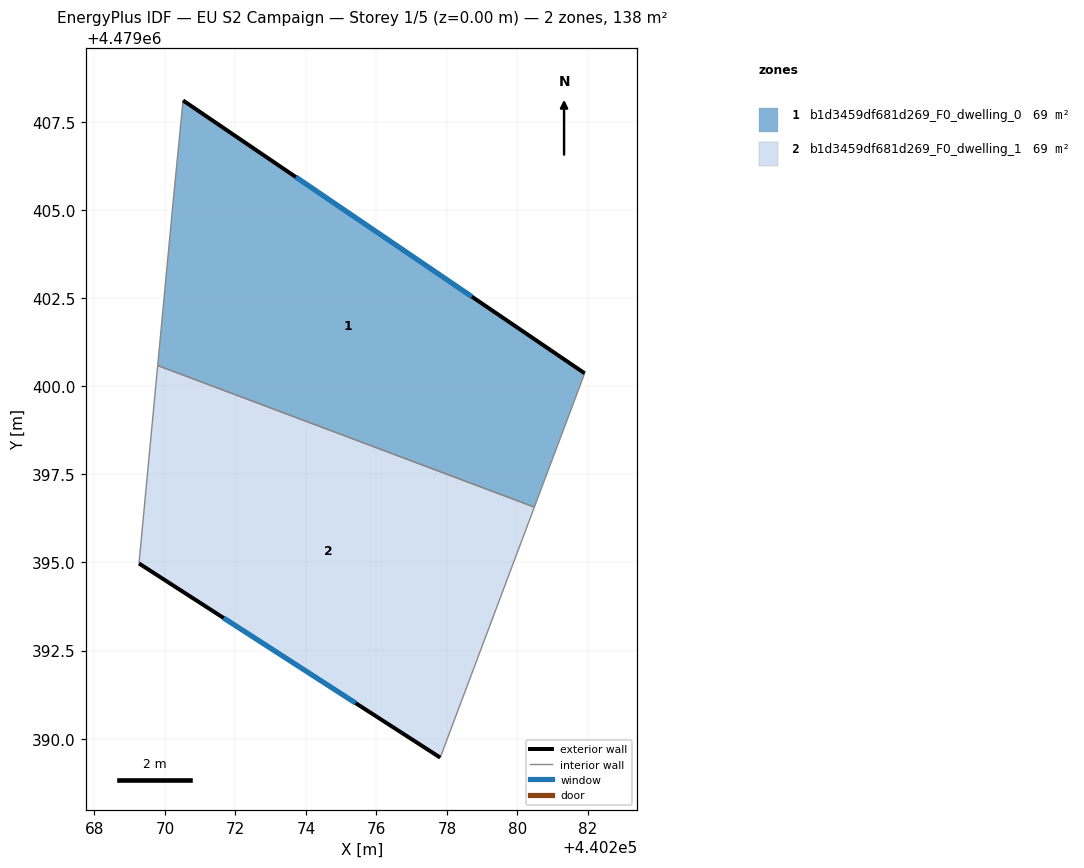
=== STOREY PLAN SPEC (per zone: floor XY polygon, exterior-wall plan segments, windows/doors) ===
zone 1: b1d3459df681d269_F0_dwelling_0  (68.8 m²)
  floor: (440281.91, 4479400.36) (440280.48, 4479396.57) (440269.79, 4479400.58) (440270.26, 4479405.47) (440270.51, 4479408.10)
  exterior wall: (440281.91, 4479400.36) – (440270.51, 4479408.10)  [13.8 m]
    window: (440278.71, 4479402.54) – (440273.71, 4479405.93)  [7.9 m²]
  interior walls: 4
zone 2: b1d3459df681d269_F0_dwelling_1  (68.8 m²)
  floor: (440280.48, 4479396.57) (440277.81, 4479389.46) (440269.26, 4479394.97) (440269.79, 4479400.58)
  exterior wall: (440269.26, 4479394.97) – (440277.81, 4479389.46)  [10.2 m]
    window: (440271.66, 4479393.42) – (440275.41, 4479391.01)  [5.9 m²]
  interior walls: 3

=== DERIVED (storey summary) ===
Building: EU S2 Campaign
Storey: 1 of 5  (floor level z = 0.00 m)
Storey gross floor area: 137.6 m²
Zones on this storey: 2
  - b1d3459df681d269_F0_dwelling_0: floor 68.8 m²; exterior wall 13.8 m (41.3 m²); 1 window(s) 7.9 m²; WWR 19.2%
  - b1d3459df681d269_F0_dwelling_1: floor 68.8 m²; exterior wall 10.2 m (30.5 m²); 1 window(s) 5.9 m²; WWR 19.2%
Zone adjacency (shared interzone walls):
  - b1d3459df681d269_F0_dwelling_0 ↔ b1d3459df681d269_F0_dwelling_1